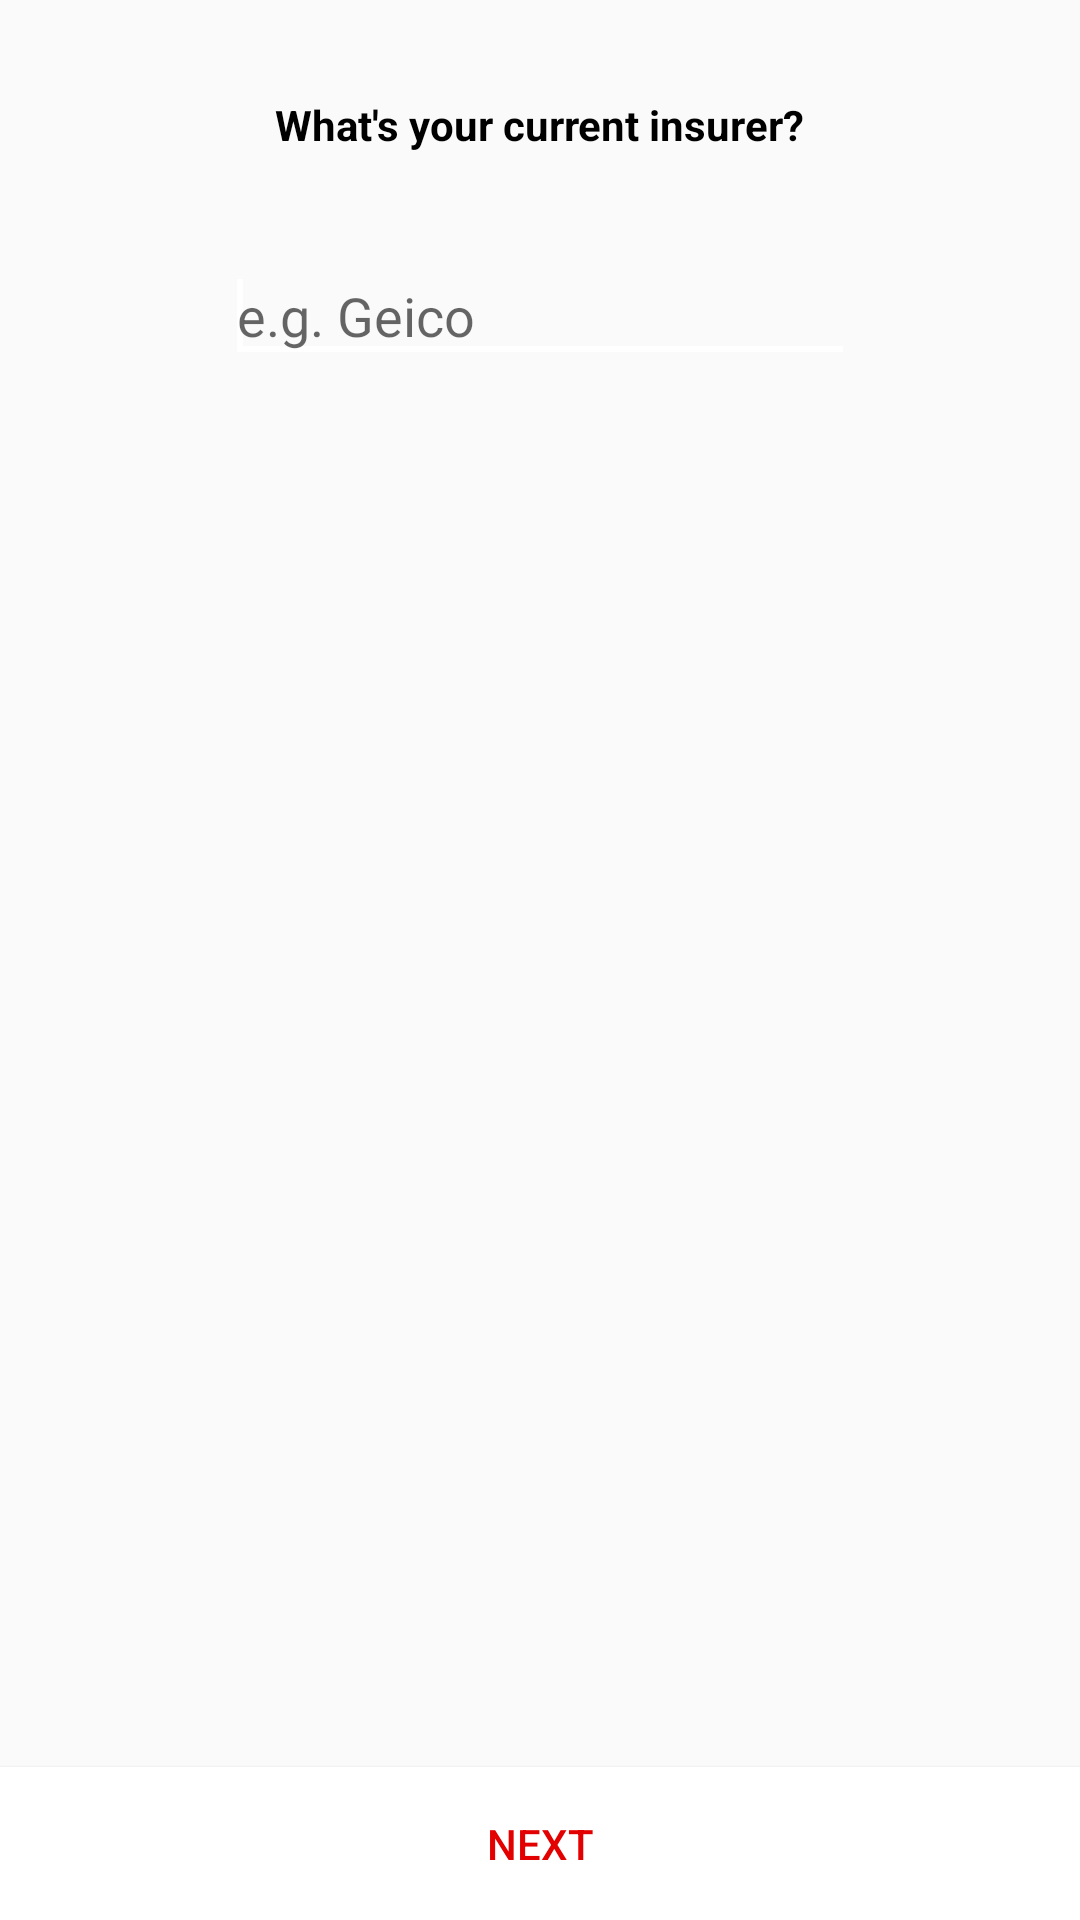

Layout XML and referenced resources for this Android screen:
<!-- AndroidManifest.xml: application theme AppTheme -->
<!-- res/layout/activity_insurance_picker.xml -->
<?xml version="1.0" encoding="utf-8"?>
<android.support.constraint.ConstraintLayout
    xmlns:android="http://schemas.android.com/apk/res/android"
    xmlns:app="http://schemas.android.com/apk/res-auto" xmlns:tools="http://schemas.android.com/tools" android:layout_width="match_parent"
    android:layout_height="match_parent">

    <TextView
            android:text="@string/what_s_your_insurer"
            android:layout_width="wrap_content"
            android:layout_height="wrap_content"
            android:id="@+id/insurer_label"
            android:textStyle="bold"
            android:textColor="@color/black"
            app:layout_constraintEnd_toEndOf="parent"
            app:layout_constraintStart_toStartOf="parent"
            app:layout_constraintTop_toTopOf="parent"
            android:layout_marginTop="32dp"/>

    <AutoCompleteTextView
        android:text=""
        android:hint="@string/insurer_hint"
        android:layout_width="wrap_content"
        android:layout_height="wrap_content"
        android:id="@+id/insurer_autocomplete"
        app:layout_constraintStart_toStartOf="parent"
        app:layout_constraintEnd_toEndOf="parent"
        android:layout_marginTop="32dp"
        app:layout_constraintTop_toBottomOf="@+id/insurer_label"
        android:ems="10" >
            <requestFocus />
    </AutoCompleteTextView>

    <Button
        android:id="@+id/next_button"
        android:text="@string/next"
        android:layout_width="0dp"
        style="@style/ButtonTheme"
        android:layout_height="wrap_content"
        app:layout_constraintEnd_toEndOf="parent"
        app:layout_constraintStart_toStartOf="parent"
        app:layout_constraintBottom_toBottomOf="parent"/>


</android.support.constraint.ConstraintLayout>
<!-- resources referenced by this layout -->
<resources>
  <string name="insurer_hint">e.g. Geico</string>
  <string name="next">Next</string>
  <string name="what_s_your_insurer">What\'s your current insurer?</string>
  <style name="ButtonTheme" parent="Base.TextAppearance.AppCompat.Button">
          <item name="android:background">@color/colorAccent</item>
          <item name="android:textColor">@color/colorAccentText</item>
          <item name="android:padding">@dimen/padding_button</item>
      </style>
  <style name="AppTheme" parent="Theme.AppCompat.Light.DarkActionBar">
          
          <item name="colorPrimary">@color/colorPrimary</item>
          <item name="colorPrimaryDark">@color/colorPrimaryDark</item>
          <item name="colorAccent">@color/colorAccent</item>
      </style>
  <color name="colorAccent">#fff</color>
  <color name="colorAccentText">#e20000</color>
  <dimen name="padding_button">16dp</dimen>
  <color name="colorPrimary">#92CFF6</color>
  <color name="colorPrimaryDark">#72b5e1</color>
  <!-- not gathered from this repository: default colours our renderer supplied (Android Studio template values) -->
  <color name="black">#FF000000</color>
</resources>
